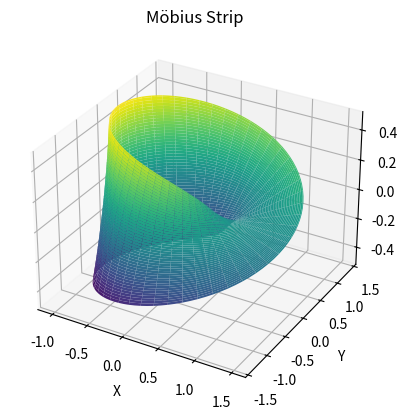

This figure's Python source:
import numpy as np
import matplotlib.pyplot as plt
from mpl_toolkits.mplot3d import Axes3D

u = np.linspace(0, 2* np.pi, 100)
v = np.linspace(-1,1,100)
u, v = np.meshgrid(u, v)
x = (1 + 0.5 * v * np.cos(u/2)) * np.cos(u)
y = (1 + 0.5 * v * np.cos(u/2)) * np.sin(u)
z = 0.5 * v * np.sin(u/2)

fig = plt.figure()
ax = fig.add_subplot(111, projection = "3d")
ax.plot_surface(x,y,z, cmap = "viridis")

ax.set_xlabel("X")
ax.set_ylabel("Y")
ax.set_zlabel("Z")
ax.set_title("Möbius Strip")

plt.show()
plt.savefig("Möbius Strip")